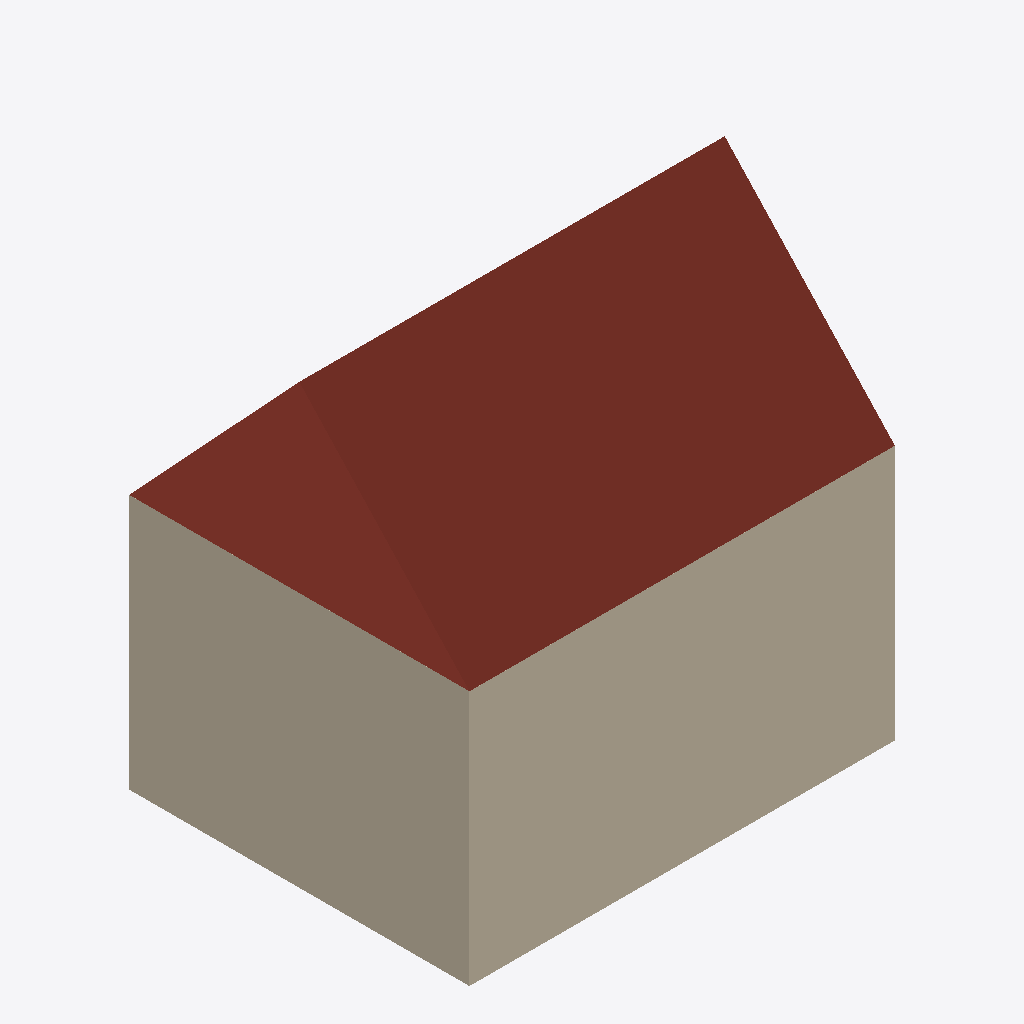
Isometric view of an IFC building model (IFC-SPF (STEP), schema IFC4, length unit metre), seen from the south-west, elements coloured by IFC class: 8 walls (beige), 3 roofs (red-brown).
Extent 10.0 m × 8.0 m × 10.3 m (x, y, z). Storeys (2): Level 2 at 0.00 m; Level 1 at 3.00 m. Elements (21): 12 IfcWall, 6 IfcSlab, 3 IfcRoof.

HEADER;
FILE_DESCRIPTION(('ViewDefinition [CoordinationView]'),'2;1');
FILE_NAME('model.ifc','2026-02-12T18:24:18+01:00',(''),(''),'IfcOpenShell 0.8.4','Bonsai 0.8.4','');
FILE_SCHEMA(('IFC4'));
ENDSEC;
DATA;
#1=IFCPROJECT('0l_WoNiZ58889zWTu3sKjM',$,'Project',$,$,$,$,(#6),#1017);
#9=IFCSITE('0ETxKBh5j0zuQ6otskOXb9',$,'Default Site',$,$,$,$,$,$,$,$,$,$,$);
#11=IFCBUILDING('1dknHU7a9DP9TaOtDkLDOT',#2518,'Wood House',$,$,#2523,$,$,$,$,$,$);
#13=IFCBUILDINGSTOREY('17BEdyEQvBAf9k1OKNaIZ_',#2510,'Level 1',$,$,#2533,$,$,$,0.0);
#14=IFCBUILDINGSTOREY('1wvIfEMOD4l8ngDgkiiEl$',#2509,'Level 2',$,$,#2528,$,$,$,3.0);
#3203=IFCROOF('0trJ121jr2mApSJYk6VzDk',#3202,'GableRoof',$,$,#3217,#3212,$,.GABLE_ROOF.);
#2256=IFCWALL('2keq67VuXC9hM2oOSsWiJd',#2255,'ExtWall_West',$,$,#2277,#2272,$,$);
#2729=IFCWALL('2hU7pu7ab2A8n9m0x9sum7',#2728,'Ext Wall South',$,$,#2746,#2741,$,$);
#2210=IFCWALL('1H7hIW7uv5XuwPibWMimio',#2209,'ExtWall_South',$,$,#2231,#2226,$,$);
#2795=IFCWALL('1zVvsbLGHCFOv_cTnvdCqP',#2794,'Ext Wall West',$,$,#2812,#2807,$,$);
#2472=IFCROOF('305Nl72Hr8CPJNjGJ23Vvl',#2471,'Gable Roof',$,$,#2505,#2500,$,.GABLE_ROOF.);
#2867=IFCROOF('27oZdP11D6bgSNkMPjll6e',#2866,'Gable Roof',$,$,#2919,#2914,$,$);
#2233=IFCWALL('1SREyfT_r8fQPiABsNqQZM',#2232,'ExtWall_North',$,$,#2254,#2249,$,$);
#2773=IFCWALL('2j9eWkJxrDKxauUUjIj9tL',#2772,'Ext Wall North',$,$,#2790,#2785,$,$);
#2279=IFCWALL('1HfdNKprLBhhXOY$oDuW4_',#2278,'ExtWall_East',$,$,#2300,#2295,$,$);
#2751=IFCWALL('0KUJG3kpH2c9zaaxuS5$ah',#2750,'Ext Wall East',$,$,#2768,#2763,$,$);
ENDSEC;
